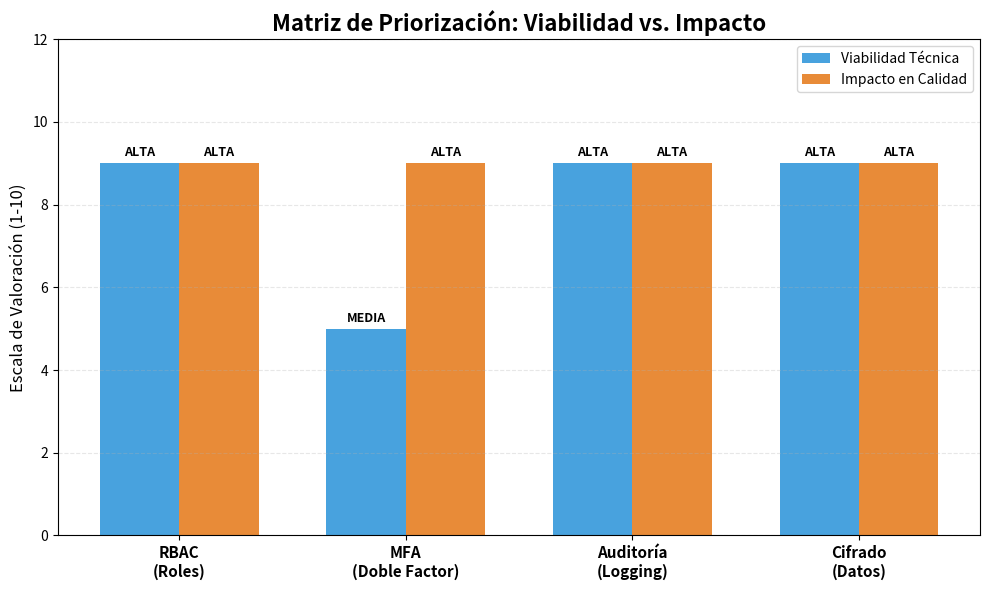

Python code for this plot:
import matplotlib.pyplot as plt
import numpy as np

# 1. Tus Mejoras
mejoras = [
    'RBAC\n(Roles)', 
    'MFA\n(Doble Factor)', 
    'Auditoría\n(Logging)', 
    'Cifrado\n(Datos)'
]

# 2. Conversión de tus datos a escala numérica (1 a 10)
# Viabilidad: Alta = 9, Media = 5, Baja = 2
viabilidad = [9, 5, 9, 9] 

# Impacto: Alto = 9, Medio = 5, Bajo = 2
impacto = [9, 9, 9, 9]

x = np.arange(len(mejoras))
width = 0.35

# 3. Creación del Gráfico
fig, ax = plt.subplots(figsize=(10, 6))

# Barras de Viabilidad (Azul)
barras_viabilidad = ax.bar(x - width/2, viabilidad, width, label='Viabilidad Técnica', color='#3498db', alpha=0.9)

# Barras de Impacto (Naranja)
barras_impacto = ax.bar(x + width/2, impacto, width, label='Impacto en Calidad', color='#e67e22', alpha=0.9)

# 4. Configuración Visual
ax.set_ylabel('Escala de Valoración (1-10)', fontsize=12)
ax.set_title('Matriz de Priorización: Viabilidad vs. Impacto', fontsize=16, fontweight='bold')
ax.set_xticks(x)
ax.set_xticklabels(mejoras, fontsize=11, fontweight='bold')
ax.set_ylim(0, 12)
ax.legend(loc='upper right')
ax.grid(axis='y', linestyle='--', alpha=0.3)

# Función para poner las etiquetas de texto (Alta/Media/Baja) sobre las barras
def etiquetar_barras(rects, tipo_dato):
    for rect, valor in zip(rects, tipo_dato):
        height = rect.get_height()
        # Decidimos el texto según el valor numérico
        texto = "ALTA" if valor >= 8 else ("MEDIA" if valor >= 5 else "BAJA")
        
        ax.annotate(texto,
                    xy=(rect.get_x() + rect.get_width() / 2, height),
                    xytext=(0, 3),
                    textcoords="offset points",
                    ha='center', va='bottom', fontsize=9, fontweight='bold')

# Llamamos a la función usando tus datos originales para las etiquetas
etiquetar_barras(barras_viabilidad, viabilidad)
etiquetar_barras(barras_impacto, impacto)

# 5. Mostrar
plt.tight_layout()
print("Generando análisis de viabilidad...")
plt.show()